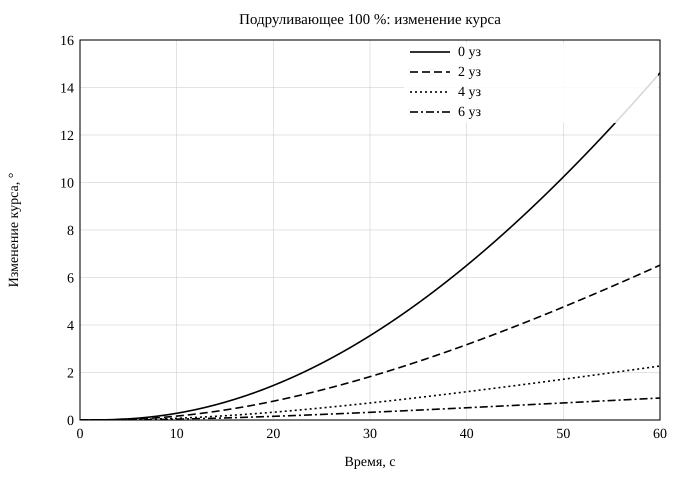

Data behind this chart, as committed beside it:
speed_kn; speed_factor; force_kn; delta_psi_60s_deg; r_60s_deg_s; v_60s_ms
0.0; 1.000; 169.5; 14.62; 0.468; 0.167
2.0; 0.615; 103.9; 6.52; 0.183; 0.071
4.0; 0.285; 48.34; 2.27; 0.057; 0.025
6.0; 0.151; 25.54; 0.93; 0.021; 0.010
